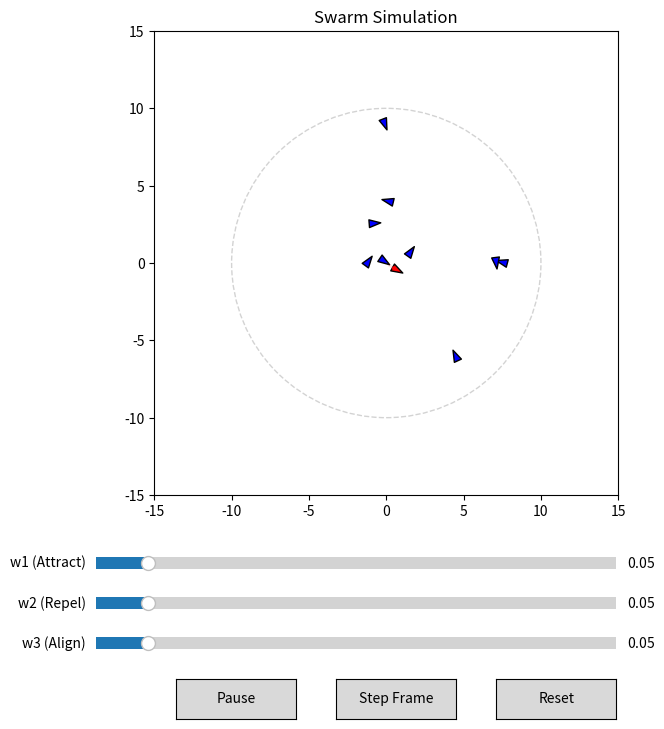

Generate this figure with matplotlib:
import numpy as np
import matplotlib.pyplot as plt
from matplotlib.animation import FuncAnimation
from matplotlib.widgets import Slider, Button
from matplotlib.patches import Polygon
from matplotlib.collections import PatchCollection, LineCollection
from collections import deque

#
# 
# Initialize arena, set parameters
#
#

NUM_AGENTS = 10
ARENA_RADIUS = 10.0
AGENT_LENGTH = 0.5
PLAYBACK_FPS = 10

TRAIL_LENGTH = 20
TARGET_AGENT_IDX = 0  

INITIAL_W1 = 0.05
INITIAL_W2 = 0.05
INITIAL_W3 = 0.05

V_MIN = 0.25                                 # min velocity
V_MAX = 2.5                                   # max velocity

REPULSION_RADIUS = 1                        # max distance for repulsion
ALIGNMENT_RADIUS = 3                        # max distance for alignment
ATTRACTION_RADIUS = 5                       # max distance for attraction

def generate_initial_state():
    angles = np.random.uniform(0, 2 * np.pi, NUM_AGENTS)
    radii = np.random.uniform(0, ARENA_RADIUS, NUM_AGENTS)
    pos = np.column_stack((radii * np.cos(angles), radii * np.sin(angles)))
    vel = np.random.uniform(-0.5, 0.5, (NUM_AGENTS, 2))
    return pos, vel

positions, velocities = generate_initial_state()

agent_trail = deque(maxlen=TRAIL_LENGTH)
agent_trail.append(positions[TARGET_AGENT_IDX].copy())

#
# 
# position & velocity update model
#
#

def compute_update(pos, vel, w1, w2, w3):
    N = pos.shape[0]

    ### Calculate all distances between all agents
    diff = pos[np.newaxis, :, :] - pos[:, np.newaxis, :]
    dist = np.linalg.norm(diff, axis=2)
    np.fill_diagonal(dist, 1.0) # prevents division by 0
    
    unit_vectors = diff / dist[:, :, np.newaxis]
    for i in range(N):
        unit_vectors[i, i] = [0.0, 0.0]
        
    ### Attraction
    # Find agents within the attraction radius
    attraction_mask = dist < ATTRACTION_RADIUS
    np.fill_diagonal(attraction_mask, False) # ignore self

    # Count neighbors to find averages, default to 1 to prevent division by 0
    neighbor_counts_att = np.sum(attraction_mask, axis=1)
    counts_att = np.where(neighbor_counts_att > 0, neighbor_counts_att, 1)

    # sum positions of valid neighbors
    sum_pos = attraction_mask.astype(float) @ pos
    avg_pos = sum_pos / counts_att[:, np.newaxis]

    # Calculate steering force towards local center of mass
    F_attraction = np.zeros_like(pos)
    has_neighbors_att = neighbor_counts_att > 0
    F_attraction[has_neighbors_att] = avg_pos[has_neighbors_att] - pos[has_neighbors_att]
    
    ### Repulsion
    repulsion_mask = dist < REPULSION_RADIUS
    np.fill_diagonal(repulsion_mask, False) # ignore self
    # Scale by 1 / distance^2 (adding a tiny epsilon to prevent division by zero)
    dist_sq = dist**2 + 1e-8
    repulsion_vectors = -unit_vectors * (repulsion_mask[:, :, np.newaxis] / dist_sq[:, :, np.newaxis])
    F_repulsion = np.sum(repulsion_vectors, axis=1)
    
    ### Alignment
    # Find agents within the alignment radius
    alignment_mask = dist < ALIGNMENT_RADIUS
    np.fill_diagonal(alignment_mask, False) # ignore self

    # Count neighbors to find averages, default to 1 to prevent division by 0
    neighbor_counts = np.sum(alignment_mask, axis=1)
    counts = np.where(neighbor_counts > 0, neighbor_counts, 1)

    # sum velocities of valid neighbors
    sum_vel = alignment_mask.astype(float) @ vel
    avg_vel = sum_vel / counts[:, np.newaxis]
    
    # Calculate steering force only for agents that actually have neighbors
    F_alignment = np.zeros_like(vel)
    has_neighbors = neighbor_counts > 0
    F_alignment[has_neighbors] = avg_vel[has_neighbors] - vel[has_neighbors]
    
    ### Update velocity
    new_vel = vel + (w1 * F_attraction) + (w2 * F_repulsion) + (w3 * F_alignment)

    ### Limit to maximum and minimum velocity
    speeds = np.linalg.norm(new_vel, axis=1)
    
    # Prevent division by zero if an agent perfectly stops
    safe_speeds = np.where(speeds == 0, 1e-8, speeds)
    
    exceed_max = speeds > V_MAX
    drop_below_min = speeds < V_MIN
    
    if np.any(exceed_max):
        new_vel[exceed_max] = (new_vel[exceed_max] / safe_speeds[exceed_max, np.newaxis]) * V_MAX
        
    if np.any(drop_below_min):
        new_vel[drop_below_min] = (new_vel[drop_below_min] / safe_speeds[drop_below_min, np.newaxis]) * V_MIN
        
    ### Update positions
    new_pos = pos + new_vel
    
    ### If agent leaves boundry, wrap around
    dist_from_center = np.linalg.norm(new_pos, axis=1)
    out_of_bounds = dist_from_center > ARENA_RADIUS
    if np.any(out_of_bounds):
        direction = new_pos[out_of_bounds] / dist_from_center[out_of_bounds, np.newaxis]
        new_pos[out_of_bounds] = new_pos[out_of_bounds] - (2 * ARENA_RADIUS * direction)
        
    return new_pos, new_vel

#
# 
# Plots & gui
#
#

fig, ax = plt.subplots(figsize=(8, 8))
plt.subplots_adjust(bottom=0.3) 

ax.set_xlim(-ARENA_RADIUS * 1.5, ARENA_RADIUS * 1.5)
ax.set_ylim(-ARENA_RADIUS * 1.5, ARENA_RADIUS * 1.5)
ax.set_aspect('equal')
ax.set_title("Swarm Simulation")

arena = plt.Circle((0, 0), ARENA_RADIUS, color='lightgray', fill=False, linestyle='--')
ax.add_patch(arena)

trail_collection = LineCollection([], linewidths=2)
ax.add_collection(trail_collection)

def get_agent_polygons(pos, vel):
    polys = []
    for p, v in zip(pos, vel):
        angle = np.arctan2(v[1], v[0])
        p1 = np.array([AGENT_LENGTH, 0])
        p2 = np.array([-AGENT_LENGTH/2, AGENT_LENGTH/2])
        p3 = np.array([-AGENT_LENGTH/2, -AGENT_LENGTH/2])
        rot = np.array([[np.cos(angle), -np.sin(angle)],
                        [np.sin(angle),  np.cos(angle)]])
        poly = np.dot(np.array([p1, p2, p3]), rot.T) + p
        polys.append(poly)
    return polys

agent_colors = np.array(['blue'] * NUM_AGENTS, dtype=object)
agent_colors[TARGET_AGENT_IDX] = 'red'

collection = PatchCollection([Polygon(p) for p in get_agent_polygons(positions, velocities)], 
                             facecolor=agent_colors, edgecolor='black')
ax.add_collection(collection)

#
# 
# GUI controls
#
#

# Shifted y-coordinates slightly to make room for the third slider
ax_w1 = plt.axes([0.15, 0.20, 0.65, 0.03])
ax_w2 = plt.axes([0.15, 0.15, 0.65, 0.03])
ax_w3 = plt.axes([0.15, 0.10, 0.65, 0.03])

slider_w1 = Slider(ax_w1, 'w1 (Attract)', 0.0, 0.5, valinit=INITIAL_W1)
slider_w2 = Slider(ax_w2, 'w2 (Repel)', 0.0, 0.5, valinit=INITIAL_W2)
slider_w3 = Slider(ax_w3, 'w3 (Align)', 0.0, 0.5, valinit=INITIAL_W3)

is_playing = True

def update_trail_graphics():
    if len(agent_trail) < 2: 
        trail_collection.set_segments([])
        return

    trail_points = np.array(agent_trail)
    segments = np.stack((trail_points[:-1], trail_points[1:]), axis=1)
    
    num_segments = len(segments)
    alphas = np.linspace(0.1, 1.0, num_segments)
    
    segment_colors = np.zeros((num_segments, 4))
    segment_colors[:, 0] = 1.0 
    segment_colors[:, 3] = alphas 
    
    segment_lengths = np.linalg.norm(segments[:, 0, :] - segments[:, 1, :], axis=1)
    jumps = segment_lengths > ARENA_RADIUS
    segment_colors[jumps, 3] = 0.0

    trail_collection.set_segments(segments)
    trail_collection.set_color(segment_colors)

def toggle_play(event):
    global is_playing
    is_playing = not is_playing
    btn_play.label.set_text('Play' if not is_playing else 'Pause')
    fig.canvas.draw_idle()

def step_frame(event):
    global is_playing, positions, velocities
    if not is_playing:
        # Pass slider_w3.val to the update function
        positions, velocities = compute_update(positions, velocities, slider_w1.val, slider_w2.val, slider_w3.val)
        agent_trail.append(positions[TARGET_AGENT_IDX].copy())
        collection.set_paths([Polygon(p) for p in get_agent_polygons(positions, velocities)])
        update_trail_graphics()
        fig.canvas.draw_idle()

def reset_sim(event):
    global positions, velocities, agent_trail
    positions, velocities = generate_initial_state()
    agent_trail.clear()
    agent_trail.append(positions[TARGET_AGENT_IDX].copy())
    
    collection.set_paths([Polygon(p) for p in get_agent_polygons(positions, velocities)])
    update_trail_graphics()
    fig.canvas.draw_idle()

# Button positions
ax_play = plt.axes([0.25, 0.02, 0.15, 0.05])
btn_play = Button(ax_play, 'Pause')
btn_play.on_clicked(toggle_play)

ax_step = plt.axes([0.45, 0.02, 0.15, 0.05])
btn_step = Button(ax_step, 'Step Frame')
btn_step.on_clicked(step_frame)

ax_reset = plt.axes([0.65, 0.02, 0.15, 0.05])
btn_reset = Button(ax_reset, 'Reset')
btn_reset.on_clicked(reset_sim)

#
# 
# main loop
#
#

def update(frame):
    global positions, velocities
    if is_playing:
        # Pass slider_w3.val to the update function
        positions, velocities = compute_update(positions, velocities, slider_w1.val, slider_w2.val, slider_w3.val)
        agent_trail.append(positions[TARGET_AGENT_IDX].copy())
        
        collection.set_paths([Polygon(p) for p in get_agent_polygons(positions, velocities)])
        update_trail_graphics()
        
    return collection, trail_collection

frame_interval = int(1000 / PLAYBACK_FPS)
ani = FuncAnimation(fig, update, interval=frame_interval, blit=True, cache_frame_data=False)

plt.show()
